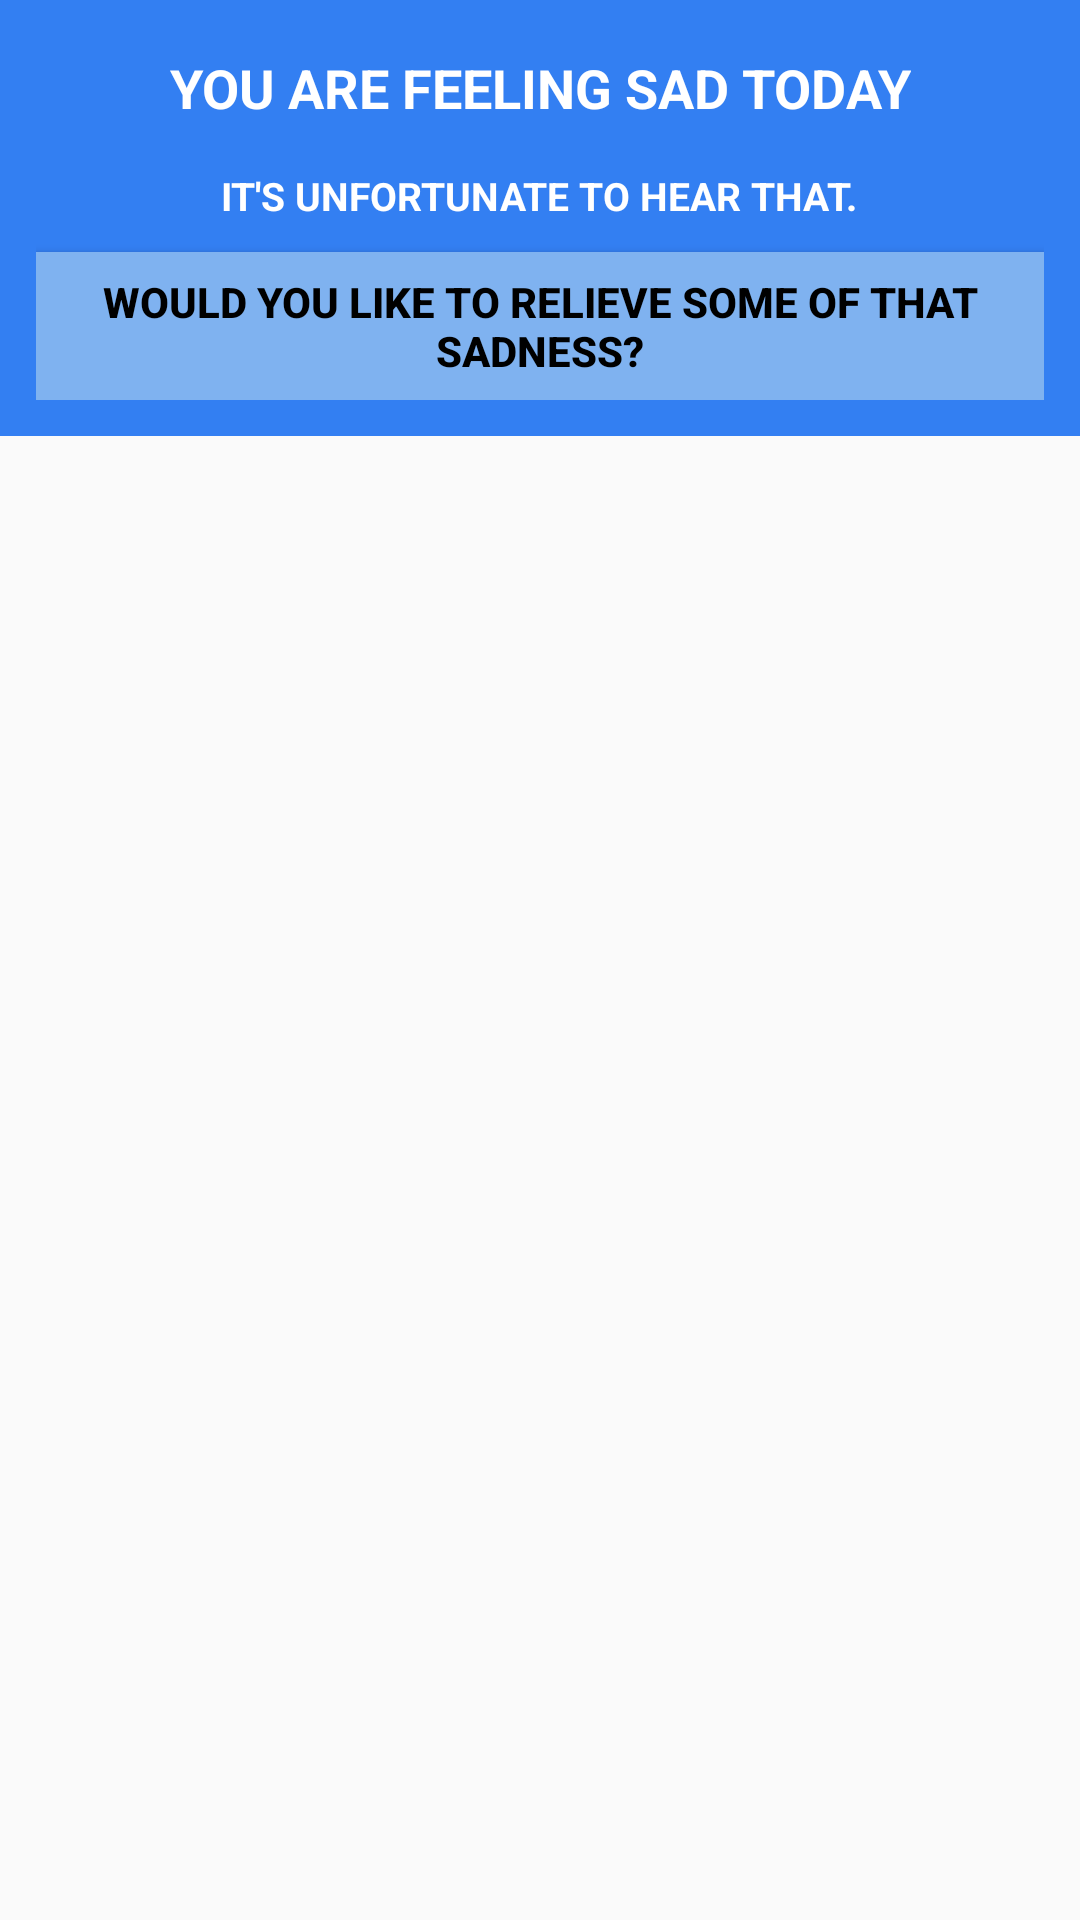

Produce the Android XML layout that renders to this screen, including the resource entries it uses.
<!-- AndroidManifest.xml: application theme Theme.AppCompat.Light.NoActionBar -->
<!-- res/layout/sad_dialog_design.xml -->
<?xml version="1.0" encoding="utf-8"?>
<LinearLayout xmlns:android="http://schemas.android.com/apk/res/android"
    xmlns:app="http://schemas.android.com/apk/res-auto"
    android:orientation="vertical"
    android:layout_width="match_parent"
    android:layout_height="match_parent">

    <RelativeLayout
        android:layout_width="wrap_content"
        android:layout_height="wrap_content"
        android:background="#337FF2"
        android:padding="12dp">

        <TextView
            android:id="@+id/sad_title"
            android:layout_width="wrap_content"
            android:layout_height="wrap_content"
            android:gravity="center"
            android:paddingTop="5dp"
            android:paddingBottom="10dp"
            android:textAlignment="center"
            android:text="@string/sad_title"
            android:layout_centerHorizontal="true"
            android:textAllCaps="true"
            android:textColor="@android:color/white"
            android:textSize="18sp"
            android:textStyle="bold"
            app:autoSizeTextType="uniform"/>

        <TextView
            android:id="@+id/sad_text"
            android:layout_width="wrap_content"
            android:layout_height="wrap_content"
            android:layout_below="@id/sad_title"
            android:paddingBottom="10dp"
            android:paddingTop="5dp"
            android:textAlignment="center"
            android:gravity="center_horizontal"
            android:text="@string/sad_text"
            android:layout_centerHorizontal="true"
            android:textAllCaps="true"
            android:textColor="@android:color/white"
            android:textSize="13sp"
            android:textStyle="bold"
            app:autoSizeTextType="uniform"/>

        <Button
            android:id="@+id/sad_dialog_button"
            android:layout_width="wrap_content"
            android:layout_height="wrap_content"
            android:layout_below="@id/sad_text"
            android:layout_centerHorizontal="true"
            android:background="@color/recordGoColor"
            android:gravity="center"
            android:onClick="onClick"
            android:padding="7dp"
            android:text="@string/sad_dialog_button_text"
            android:textStyle="bold"
            android:textAppearance="@style/TextAppearance.AppCompat.Body2"
            android:textColor="@android:color/black"
            app:autoSizeTextType="uniform"/>

    </RelativeLayout>

</LinearLayout>
<!-- resources referenced by this layout -->
<resources>
  <color name="recordGoColor">#7FB2F0</color>
  <string name="sad_dialog_button_text">WOULD YOU LIKE TO RELIEVE SOME OF THAT SADNESS?</string>
  <string name="sad_text">It\'s unfortunate to hear that.</string>
  <string name="sad_title">YOU ARE FEELING SAD TODAY</string>
</resources>
